2-way image classification set "calcification" from GitHub (YunusEmreKaraca/MemeCA); label vocabulary: calcification, normal.

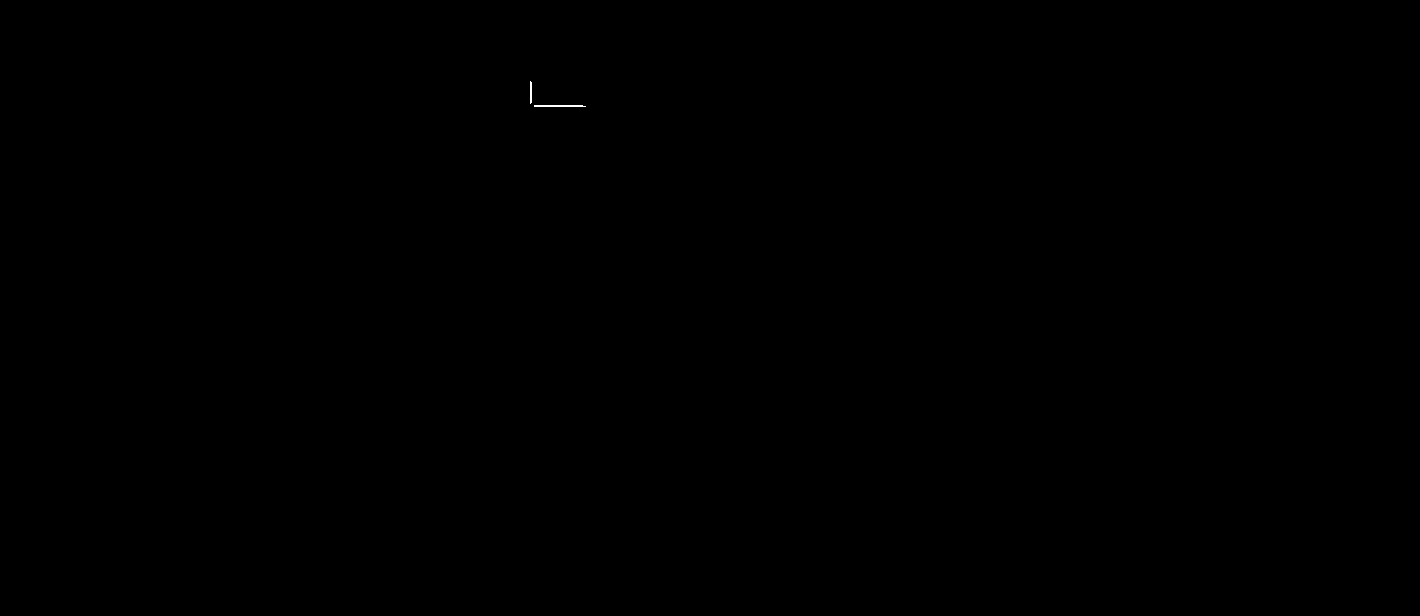
Label: calcification

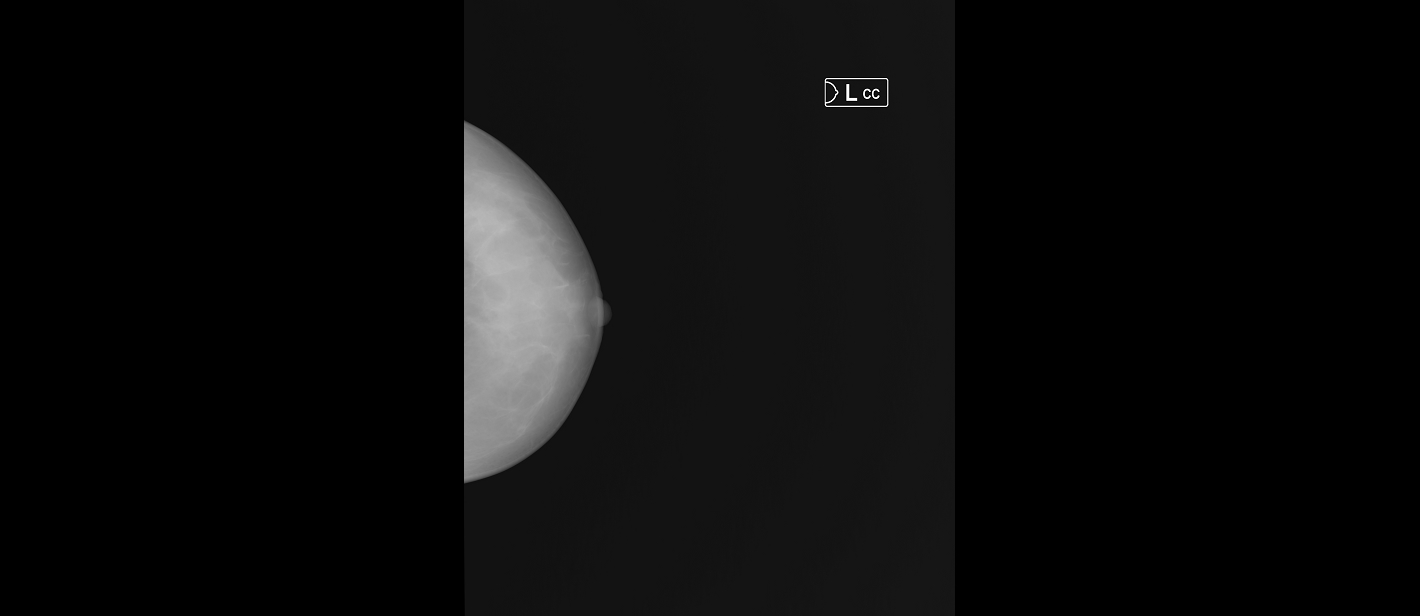
Label: normal

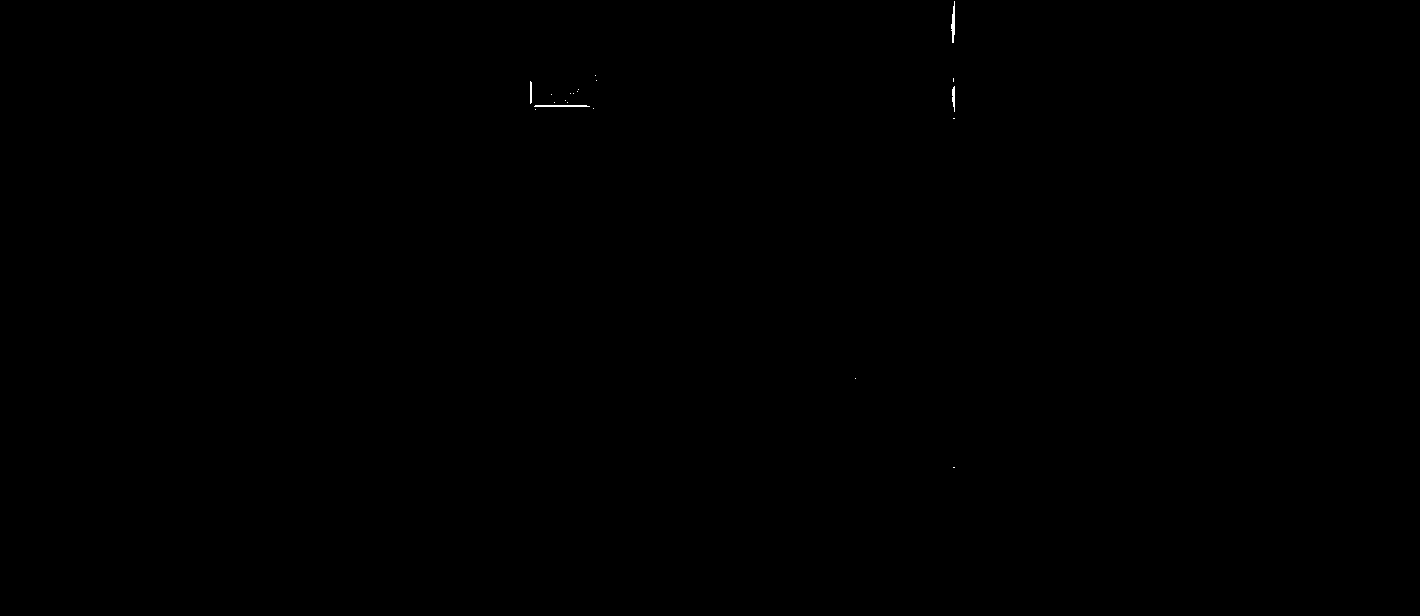
Label: calcification

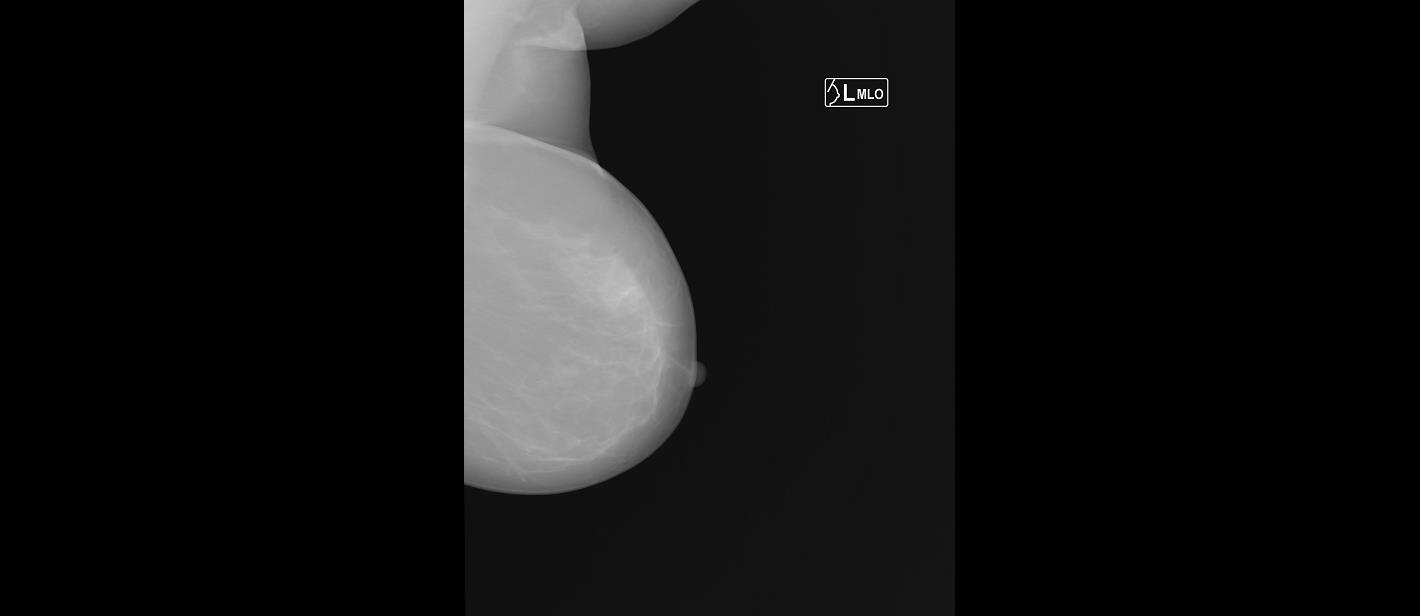
Label: normal

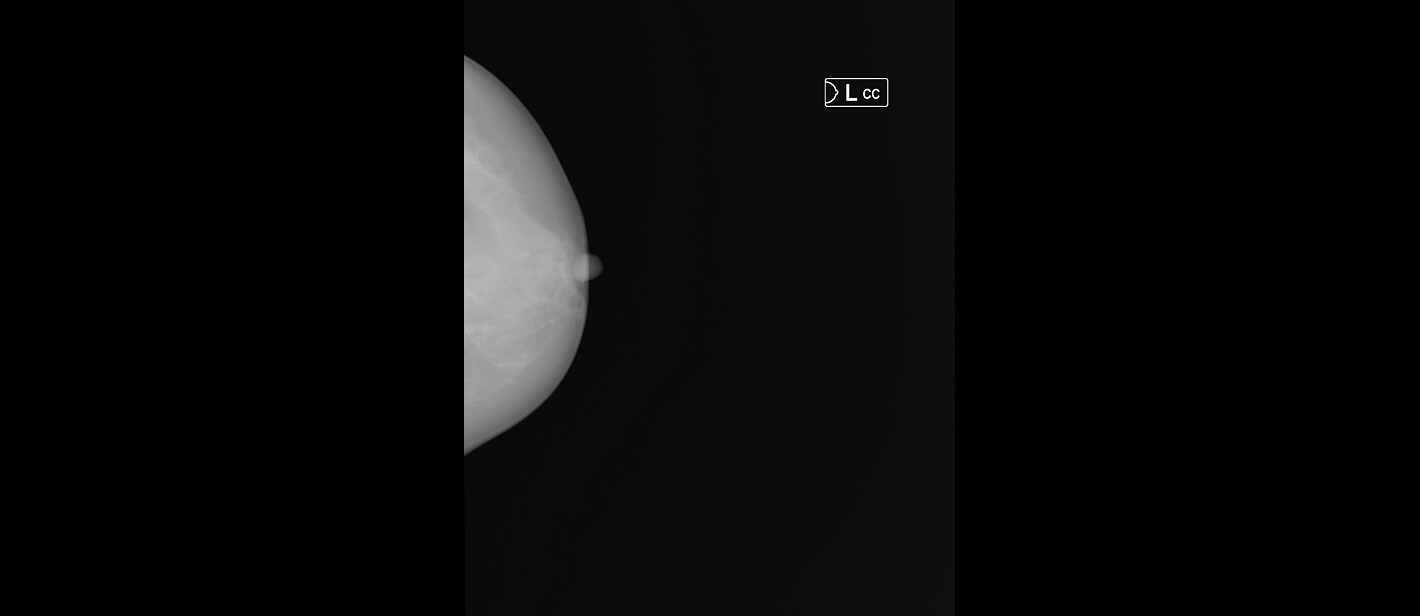
Label: calcification

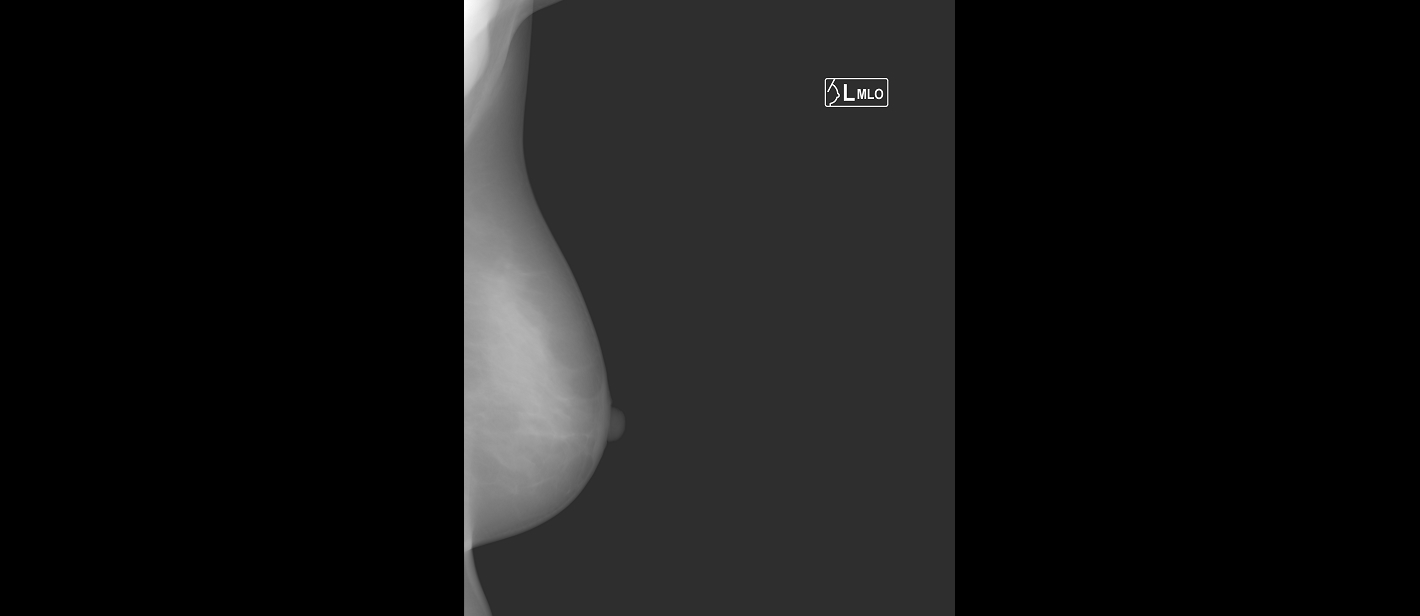
Label: normal
